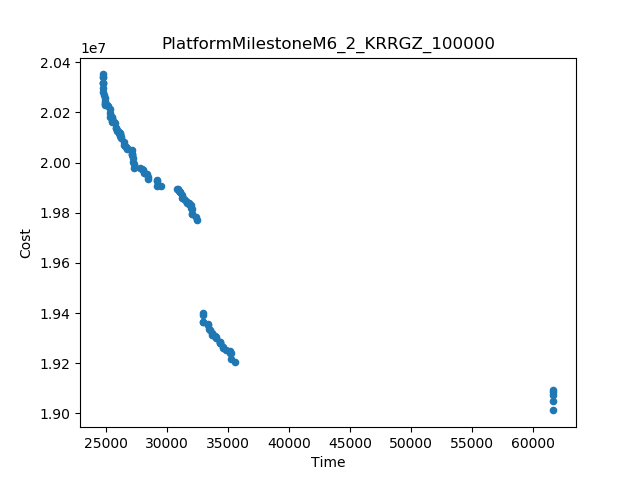

The data file committed next to this chart (first rows):
Time, Cost
24685, 2.035114462524622E7
61713, 1.9012077495970108E7
35564, 1.9203746575645797E7
61712, 1.9093671244087353E7
32454, 1.977247771449233E7
32913, 1.9399300548800826E7
29449, 1.990686054116362E7
30791, 1.9896300489382688E7
61713, 1.9048728679714654E7
35253, 1.921794008942997E7
28413, 1.9934095680460423E7
27256, 1.997711460597841E7
26462, 2.008091386048225E7
32348, 1.9783740396848798E7
29137, 1.9929789829759665E7
27084, 2.0049013021335807E7
61713, 1.9073233152230404E7
24694, 2.0295978554920346E7
32913, 1.939353074412415E7
31199, 1.9869005141491104E7
25282, 2.0213887299854178E7
25289, 2.0196890456910715E7
24794, 2.0269204809384163E7
26192, 2.009941760214736E7
24727, 2.0282127141313773E7
32913, 1.9364650614714E7
33996, 1.9299034334775146E7
34808, 1.9254425302114047E7
33357, 1.935472748406646E7
29171, 1.9907230110796165E7
27151, 2.0016269711250994E7
25739, 2.015743376525644E7
31535, 1.9848553760107573E7
27249, 1.9995799632648576E7
34566, 1.9262821257086534E7
28307, 1.9955578836569626E7
33535, 1.9330656906123403E7
35141, 1.924977157993705E7
24884, 2.0255241718755E7
33402, 1.9337027184581514E7
27796, 1.997641648890008E7
32927, 1.936400352002528E7
34346, 1.9286045181602754E7
24688, 2.0340638369684786E7
35210, 1.924034245806035E7
28408, 1.99429952959261E7
28051, 1.9957611416829433E7
24690, 2.0315992643182382E7
32017, 1.981628008797658E7
25773, 2.0138070096672293E7
32030, 1.9795765150776055E7
27156, 2.0001302919387735E7
29168, 1.992519390657296E7
34359, 1.927878366276299E7
31948, 1.9831689528072607E7
33687, 1.9319943328826997E7
25131, 2.022386273081169E7
26731, 2.0054538774405476E7
25292, 2.018159408691163E7
31041, 1.9883249554573532E7
... 58 more rows
